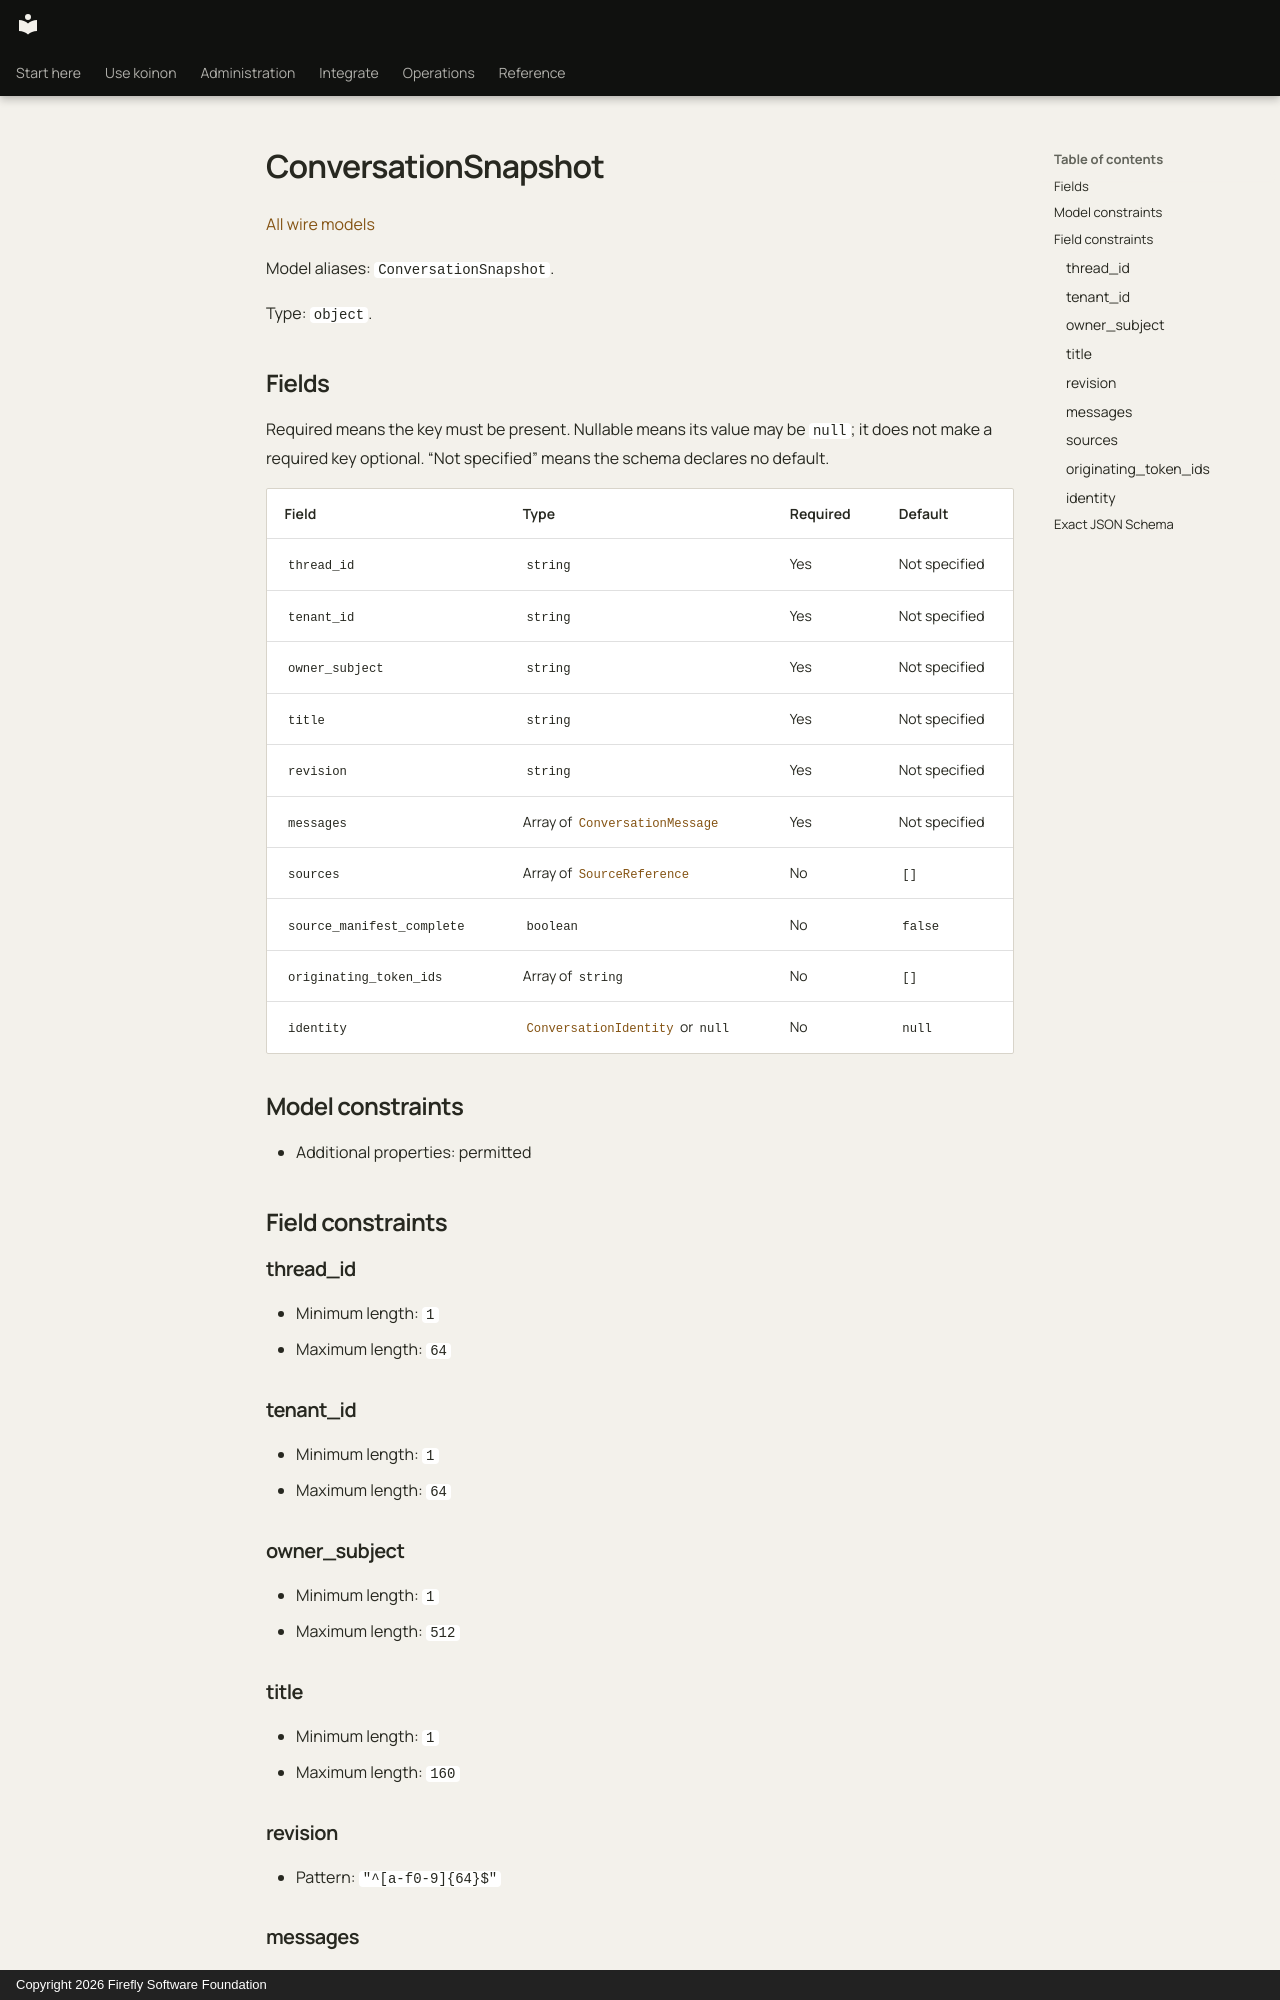

repository: fireflyframework/firefly-koinon · page: reference/models/conversationsnapshot/index.html · generator: mkdocs · copyright: Copyright 2026 Firefly Software Foundation

<!-- Copyright 2026 Firefly Software Foundation -->
<!-- SPDX-License-Identifier: Apache-2.0 -->

# ConversationSnapshot

[All wire models](index.md)

Model aliases: `ConversationSnapshot`.

Type: `object`.

## Fields

Required means the key must be present. Nullable means its value may be `null`; it does not make a required key optional. “Not specified” means the schema declares no default.

| Field | Type | Required | Default |
| --- | --- | --- | --- |
| `thread_id` | `string` | Yes | Not specified |
| `tenant_id` | `string` | Yes | Not specified |
| `owner_subject` | `string` | Yes | Not specified |
| `title` | `string` | Yes | Not specified |
| `revision` | `string` | Yes | Not specified |
| `messages` | Array of [`ConversationMessage`](conversationmessage.md) | Yes | Not specified |
| `sources` | Array of [`SourceReference`](sourcereference.md) | No | `[]` |
| `source_manifest_complete` | `boolean` | No | `false` |
| `originating_token_ids` | Array of `string` | No | `[]` |
| `identity` | [`ConversationIdentity`](conversationidentity.md) or `null` | No | `null` |

## Model constraints

- Additional properties: permitted

## Field constraints

### thread_id

- Minimum length: `1`
- Maximum length: `64`

### tenant_id

- Minimum length: `1`
- Maximum length: `64`

### owner_subject

- Minimum length: `1`
- Maximum length: `512`

### title

- Minimum length: `1`
- Maximum length: `160`

### revision

- Pattern: `"^[a-f0-9]{64}$"`

### messages

- Minimum items: `1`
- Maximum items: `200`

### sources

- Maximum items: `500`

### originating_token_ids

- Maximum items: `200`
- Each item: Minimum length: `1`
- Each item: Maximum length: `64`
